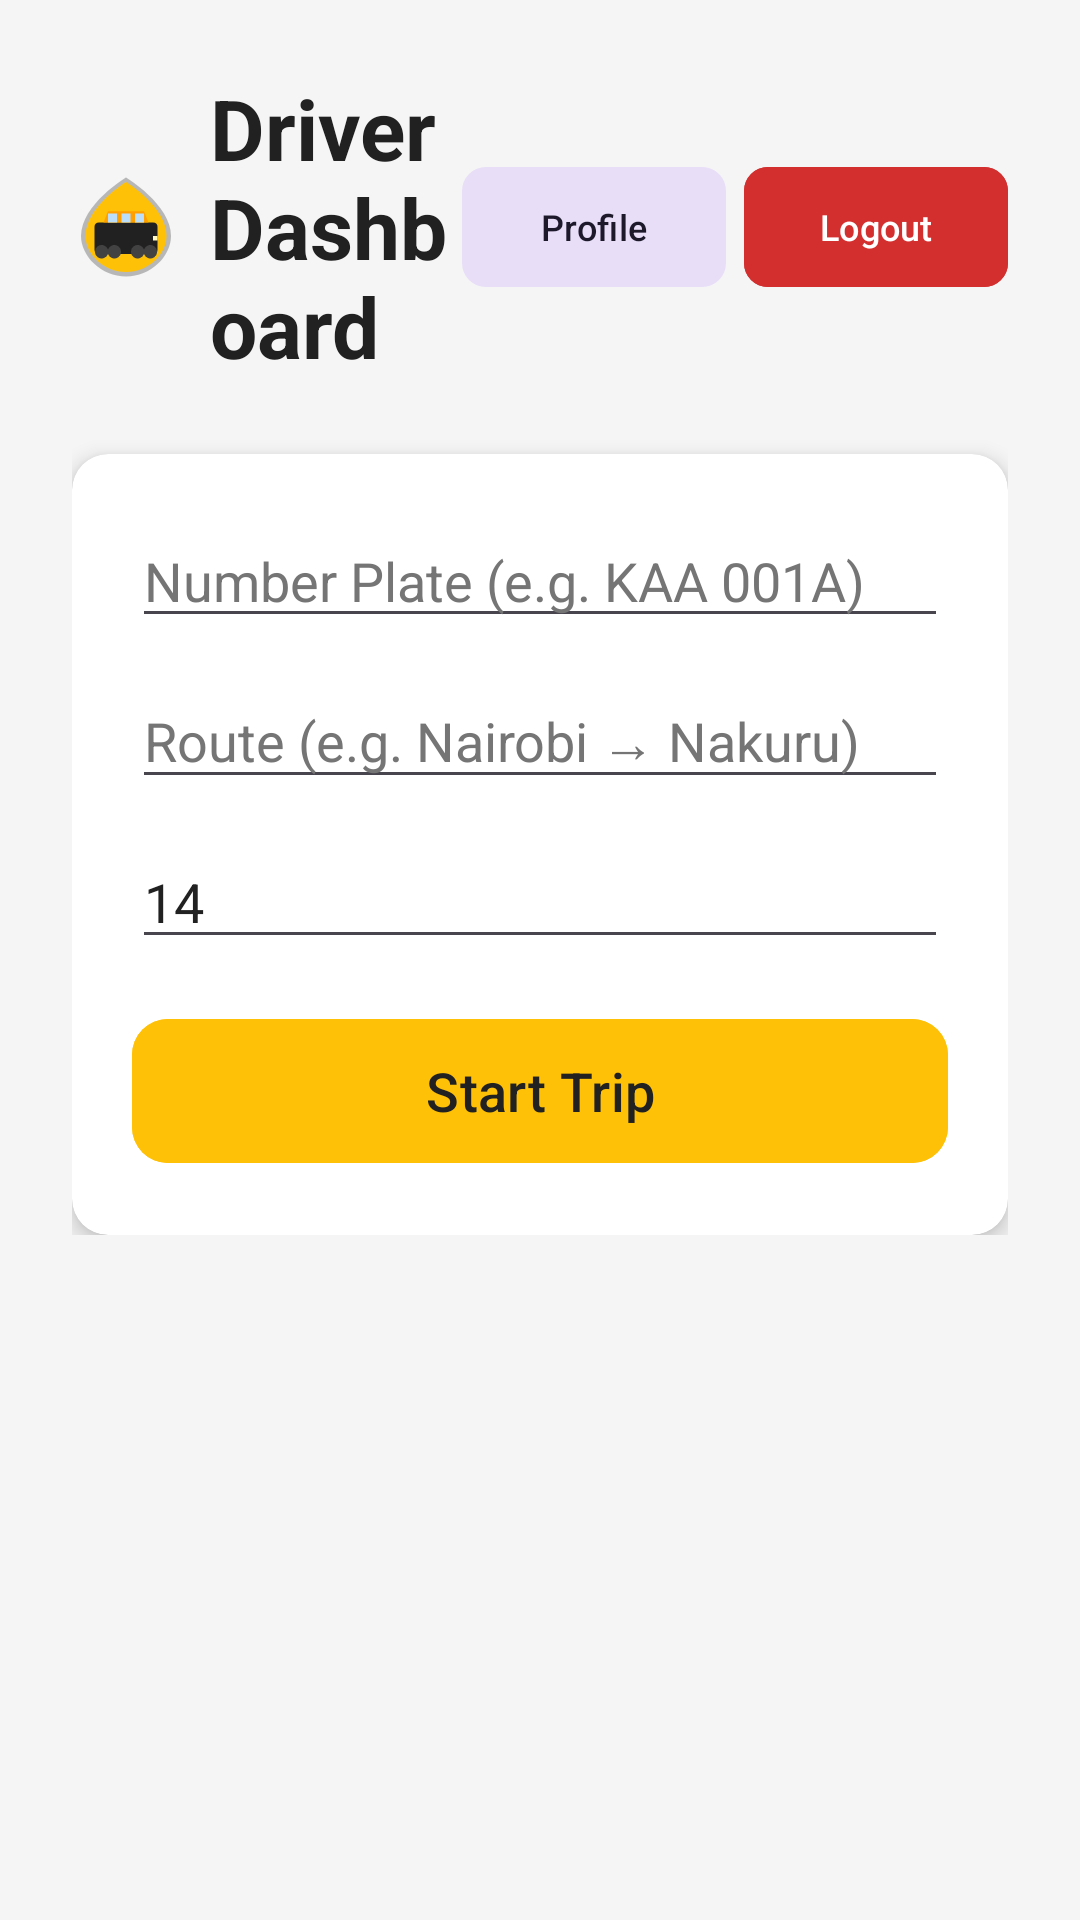

Write the Android layout XML for this screen, with the resource values it uses.
<!-- AndroidManifest.xml: application theme Theme.SmartMatatu -->
<!-- res/layout/activity_driver.xml -->
<?xml version="1.0" encoding="utf-8"?>
<ScrollView xmlns:android="http://schemas.android.com/apk/res/android"
    xmlns:app="http://schemas.android.com/apk/res-auto"
    android:layout_width="match_parent"
    android:layout_height="match_parent"
    android:padding="24dp"
    android:background="@color/bg_light">

    <LinearLayout
        android:layout_width="match_parent"
        android:layout_height="wrap_content"
        android:orientation="vertical">

        <LinearLayout
            android:layout_width="match_parent"
            android:layout_height="wrap_content"
            android:orientation="horizontal"
            android:gravity="center"
            android:layout_marginBottom="24dp">

            <ImageView
                android:layout_width="36dp"
                android:layout_height="36dp"
                android:src="@drawable/ic_matatu"
                android:contentDescription="Matatu"
                android:layout_marginEnd="10dp" />

            <TextView
                android:layout_width="0dp"
                android:layout_height="wrap_content"
                android:layout_weight="1"
                android:text="@string/driver_dashboard"
                android:textSize="28sp"
                android:textStyle="bold"
                android:textColor="@color/matatu_black" />

            <com.google.android.material.button.MaterialButton
                android:id="@+id/btnProfile"
                android:layout_width="wrap_content"
                android:layout_height="wrap_content"
                android:text="Profile"
                android:textSize="12sp"
                app:cornerRadius="8dp"
                style="@style/Widget.Material3.Button.TonalButton"
                android:layout_marginEnd="6dp" />

            <com.google.android.material.button.MaterialButton
                android:id="@+id/btnLogout"
                android:layout_width="wrap_content"
                android:layout_height="wrap_content"
                android:text="Logout"
                android:textSize="12sp"
                app:cornerRadius="8dp"
                android:backgroundTint="@color/matatu_red"
                android:textColor="@color/matatu_white" />

        </LinearLayout>

        <androidx.cardview.widget.CardView
            android:id="@+id/currentRoutesCard"
            android:layout_width="match_parent"
            android:layout_height="wrap_content"
            android:visibility="gone"
            app:cardCornerRadius="12dp"
            app:cardElevation="4dp"
            android:layout_marginBottom="16dp">

            <LinearLayout
                android:layout_width="match_parent"
                android:layout_height="wrap_content"
                android:orientation="vertical"
                android:padding="16dp">

                <TextView
                    android:layout_width="match_parent"
                    android:layout_height="wrap_content"
                    android:text="@string/current_routes"
                    android:textSize="18sp"
                    android:textStyle="bold"
                    android:textColor="@color/matatu_black"
                    android:layout_marginBottom="8dp" />

                <ListView
                    android:id="@+id/currentRoutesList"
                    android:layout_width="match_parent"
                    android:layout_height="wrap_content" />

            </LinearLayout>
        </androidx.cardview.widget.CardView>

        <androidx.cardview.widget.CardView
            android:id="@+id/setupCard"
            android:layout_width="match_parent"
            android:layout_height="wrap_content"
            app:cardCornerRadius="12dp"
            app:cardElevation="4dp">

            <LinearLayout
                android:layout_width="match_parent"
                android:layout_height="wrap_content"
                android:orientation="vertical"
                android:padding="20dp">

                <EditText
                    android:id="@+id/editPlateNumber"
                    android:layout_width="match_parent"
                    android:layout_height="wrap_content"
                    android:hint="@string/number_plate_hint"
                    android:inputType="textCapCharacters"
                    android:layout_marginBottom="12dp"
                    android:textColor="@color/matatu_black"
                    android:textColorHint="@color/text_secondary" />

                <EditText
                    android:id="@+id/editRoute"
                    android:layout_width="match_parent"
                    android:layout_height="wrap_content"
                    android:hint="@string/route_hint"
                    android:layout_marginBottom="12dp"
                    android:textColor="@color/matatu_black"
                    android:textColorHint="@color/text_secondary" />

                <EditText
                    android:id="@+id/editSeats"
                    android:layout_width="match_parent"
                    android:layout_height="wrap_content"
                    android:hint="@string/seats_hint"
                    android:inputType="number"
                    android:text="14"
                    android:layout_marginBottom="16dp"
                    android:textColor="@color/matatu_black"
                    android:textColorHint="@color/text_secondary" />

                <com.google.android.material.button.MaterialButton
                    android:id="@+id/btnStartTrip"
                    android:layout_width="match_parent"
                    android:layout_height="56dp"
                    android:text="@string/start_trip"
                    android:textAllCaps="false"
                    android:textSize="18sp"
                    app:cornerRadius="12dp"
                    android:backgroundTint="@color/matatu_yellow"
                    android:textColor="@color/matatu_black" />

            </LinearLayout>
        </androidx.cardview.widget.CardView>

        <androidx.cardview.widget.CardView
            android:id="@+id/tripCard"
            android:layout_width="match_parent"
            android:layout_height="wrap_content"
            android:visibility="gone"
            app:cardCornerRadius="12dp"
            app:cardElevation="4dp"
            android:layout_marginTop="16dp">

            <LinearLayout
                android:layout_width="match_parent"
                android:layout_height="wrap_content"
                android:orientation="vertical"
                android:padding="20dp">

                <TextView
                    android:id="@+id/txtTripId"
                    android:layout_width="wrap_content"
                    android:layout_height="wrap_content"
                    android:text="Trip ID: ..."
                    android:textStyle="bold"
                    android:textSize="16sp"
                    android:textColor="@color/text_primary" />

                <TextView
                    android:id="@+id/txtPlateDisplay"
                    android:layout_width="wrap_content"
                    android:layout_height="wrap_content"
                    android:layout_marginTop="4dp"
                    android:textSize="14sp"
                    android:textColor="@color/text_secondary" />

                <TextView
                    android:id="@+id/txtRouteDisplay"
                    android:layout_width="wrap_content"
                    android:layout_height="wrap_content"
                    android:textSize="14sp"
                    android:textColor="@color/text_secondary" />

                <TextView
                    android:id="@+id/txtSeatsDisplay"
                    android:layout_width="wrap_content"
                    android:layout_height="wrap_content"
                    android:layout_marginTop="8dp"
                    android:textStyle="bold"
                    android:textSize="18sp"
                    android:textColor="@color/matatu_green" />

                <LinearLayout
                    android:layout_width="match_parent"
                    android:layout_height="wrap_content"
                    android:layout_marginTop="12dp"
                    android:gravity="center">

                    <com.google.android.material.button.MaterialButton
                        android:id="@+id/btnMinusSeat"
                        style="@style/Widget.Material3.Button.TonalButton"
                        android:layout_width="48dp"
                        android:layout_height="48dp"
                        android:text="-"
                        android:textSize="24sp" />

                    <com.google.android.material.button.MaterialButton
                        android:id="@+id/btnPlusSeat"
                        style="@style/Widget.Material3.Button.TonalButton"
                        android:layout_width="48dp"
                        android:layout_height="48dp"
                        android:text="+"
                        android:textSize="24sp"
                        android:layout_marginStart="16dp" />

                </LinearLayout>

                <com.google.android.material.button.MaterialButton
                    android:id="@+id/btnEndTrip"
                    android:layout_width="match_parent"
                    android:layout_height="48dp"
                    android:layout_marginTop="16dp"
                    android:text="@string/end_trip"
                    android:textAllCaps="false"
                    android:backgroundTint="@color/matatu_red" />

            </LinearLayout>
        </androidx.cardview.widget.CardView>

        <androidx.cardview.widget.CardView
            android:id="@+id/requestsCard"
            android:layout_width="match_parent"
            android:layout_height="wrap_content"
            android:visibility="gone"
            app:cardCornerRadius="12dp"
            app:cardElevation="4dp"
            android:layout_marginTop="16dp">

            <LinearLayout
                android:layout_width="match_parent"
                android:layout_height="wrap_content"
                android:orientation="vertical"
                android:padding="16dp">

                <TextView
                    android:layout_width="match_parent"
                    android:layout_height="wrap_content"
                    android:text="@string/passenger_requests"
                    android:textStyle="bold"
                    android:textSize="16sp"
                    android:textColor="@color/matatu_black"
                    android:layout_marginBottom="8dp" />

                <ListView
                    android:id="@+id/requestsListView"
                    android:layout_width="match_parent"
                    android:layout_height="wrap_content" />

            </LinearLayout>
        </androidx.cardview.widget.CardView>

    </LinearLayout>
</ScrollView>
<!-- resources referenced by this layout -->
<resources>
  <color name="bg_light">#F5F5F5</color>
  <color name="matatu_black">#212121</color>
  <color name="matatu_green">#43A047</color>
  <color name="matatu_red">#D32F2F</color>
  <color name="matatu_white">#FFFFFF</color>
  <color name="matatu_yellow">#FFC107</color>
  <color name="text_primary">#212121</color>
  <color name="text_secondary">#757575</color>
  <!-- drawable ic_matatu (drawable) -->
  <?xml version="1.0" encoding="utf-8"?>
  <vector xmlns:android="http://schemas.android.com/apk/res/android"
      android:width="48dp"
      android:height="48dp"
      android:viewportWidth="48"
      android:viewportHeight="48">
      
      <path
          android:fillColor="#40000000"
          android:pathData="M24,46 C35,46 44,37 44,28 C44,14 24,2 24,2 C24,2 4,14 4,28 C4,37 13,46 24,46 Z" />
      
      <path
          android:fillColor="#FFC107"
          android:pathData="M24,44 C34,44 42,36 42,28 C42,15 24,4 24,4 C24,4 6,15 6,28 C6,36 14,44 24,44 Z" />
      
      <path
          android:fillColor="#212121"
          android:pathData="M12,22 L36,22 Q38,22 38,24 L38,34 Q38,36 36,36 L12,36 Q10,36 10,34 L10,24 Q10,22 12,22 Z" />
      
      <path
          android:fillColor="#FFA000"
          android:pathData="M14,22 L34,22 L32,17 L16,17 Z" />
      
      <path
          android:fillColor="#BBDEFB"
          android:pathData="M16,18 L20,18 L20,22 L16,22 Z" />
      
      <path
          android:fillColor="#BBDEFB"
          android:pathData="M22,18 L26,18 L26,22 L22,22 Z" />
      <path
          android:fillColor="#BBDEFB"
          android:pathData="M28,18 L32,18 L32,22 L28,22 Z" />
      
      <path
          android:fillColor="#FFF9C4"
          android:pathData="M36,28 L38,28 L38,30 L36,30 Z" />
      
      <path
          android:fillColor="#424242"
          android:pathData="M16,34 A3,3 0,1,0 16,36 A3,3 0,1,0 16,34 Z" />
      <path
          android:fillColor="#424242"
          android:pathData="M32,34 A3,3 0,1,0 32,36 A3,3 0,1,0 32,34 Z" />
  </vector>
  <string name="current_routes">Current Routes</string>
  <string name="driver_dashboard">Driver Dashboard</string>
  <string name="end_trip">End Trip</string>
  <string name="number_plate_hint">Number Plate (e.g. KAA 001A)</string>
  <string name="passenger_requests">Passenger Requests</string>
  <string name="route_hint">Route (e.g. Nairobi → Nakuru)</string>
  <string name="seats_hint">Available Seats</string>
  <string name="start_trip">Start Trip</string>
  <style name="Theme.SmartMatatu" parent="Theme.Material3.DayNight.NoActionBar">
          <item name="colorPrimary">@color/matatu_yellow</item>
          <item name="colorOnPrimary">@color/matatu_black</item>
          <item name="colorPrimaryContainer">#FFFFF176</item>
          <item name="colorSecondary">@color/matatu_black</item>
          <item name="colorOnSecondary">@color/matatu_white</item>
          <item name="colorError">@color/matatu_red</item>
          <item name="colorOnError">@color/matatu_white</item>
          <item name="android:colorBackground">@color/bg_light</item>
      </style>
</resources>
